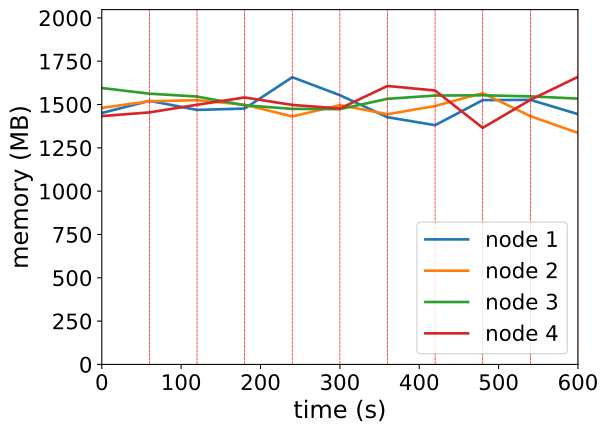

Data behind this chart, as committed beside it:
timestamp, ppgcc-m02_pod_amount, ppgcc-m02_memory, ppgcc-m02_cpu, ppgcc-m03_pod_amount, ppgcc-m03_memory, ppgcc-m03_cpu, ppgcc-m04_pod_amount, ppgcc-m04_memory, ppgcc-m04_cpu, ppgcc-m05_pod_amount, ppgcc-m05_memory, ppgcc-m05_cpu
0, 5, 1485920, 938979590, 5, 1516308, 1044617916, 5, 1633472, 1278457006, 5, 1467884, 972958654
60, 5, 1557992, 1070834154, 5, 1555380, 1049711216, 5, 1600340, 1193255375, 5, 1489532, 1018390924
120, 2, 1504268, 995535718, 1, 1561716, 1088417567, 1, 1583312, 1199463002, 1, 1534676, 1061164242
180, 3, 1512320, 1007585417, 5, 1535144, 1168972772, 3, 1531436, 1165859736, 4, 1577840, 1186792004
240, 2, 1697384, 1373645844, 2, 1465580, 873172013, 2, 1510448, 1096429214, 3, 1533752, 1103603999
300, 3, 1591256, 1368723540, 2, 1532596, 1105993311, 3, 1508996, 1028590930, 4, 1512368, 1062054152
360, 1, 1460972, 1105771742, 2, 1478872, 1045130421, 4, 1569848, 1112213785, 3, 1645844, 1278868063
420, 5, 1413980, 873393272, 4, 1527316, 1145171064, 4, 1589120, 1179763410, 2, 1618784, 1292794820
480, 3, 1562084, 1060791630, 4, 1603744, 1184893179, 3, 1590704, 1241012236, 1, 1398344, 961147950
540, 4, 1563668, 1217943220, 3, 1467388, 905272366, 3, 1584236, 1161665885, 3, 1563476, 1143000396
600, 1, 1479320, 962496240, 2, 1368388, 773525634, 3, 1571156, 1223077741, 3, 1699700, 1463518864
